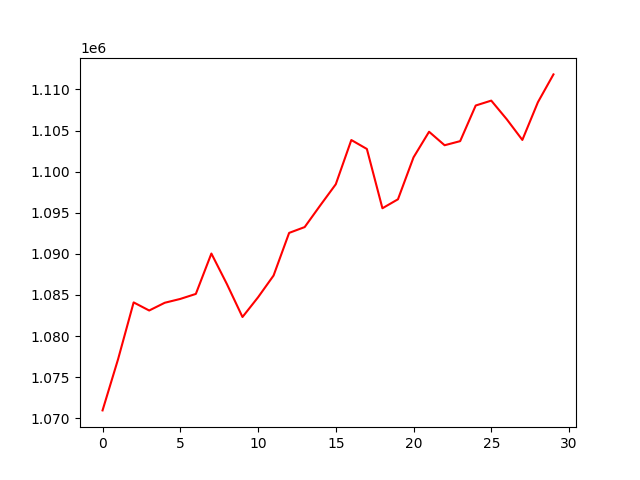

Values plotted in this chart, from the file beside it:
, 0
0, 1070956
1, 1077192
2, 1084094
3, 1083109
4, 1084050
5, 1084517
6, 1085126
7, 1090039
8, 1086316
9, 1082319
10, 1084714
11, 1087365
12, 1092550
13, 1093258
14, 1095890
15, 1098466
16, 1103848
17, 1102761
18, 1095547
19, 1096640
20, 1101738
21, 1104855
22, 1103214
23, 1103713
24, 1108047
25, 1108643
26, 1106366
27, 1103859
28, 1108447
29, 1111832
